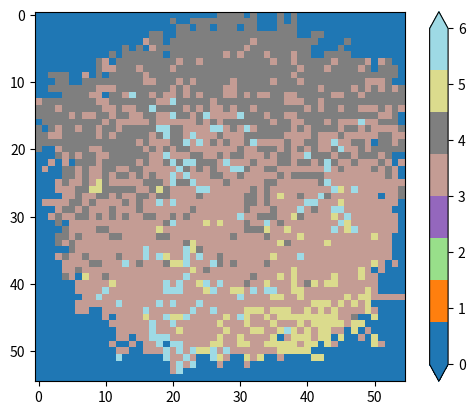

Here is the Python script that generated this plot: (Note: this script raises an exception after producing the figure.)
import numpy as np
import random
import math
import fractions
import matplotlib.pyplot as plt
#argparse
import argparse
parser = argparse.ArgumentParser()
parser.add_argument("--func", "-f", choices=["dire1", "dire2"], default="dire2")
parser.add_argument("--SIZE", "-s", type=int, default=55)
parser.add_argument("--MAXT", "-mt", type=int, default=60)
parser.add_argument("--SHAPE","-sh", type=int, default=2)
parser.add_argument("--SCALE","-sc", type=int, default=2)
args = parser.parse_args()

if args.SIZE % 2 != 1:
    raise InvaridNumber("奇数を入力してください")

print("分裂方法:{}".format(args.func))
print("フィールドの大きさ:{}".format(args.SIZE))
print("分裂サイクルの継続時間:{}".format(args.MAXT))
print("形状母数:{}".format(args.SHAPE))
print("尺度母数:{}".format(args.SCALE))

SIZE = args.SIZE                    #フィールドの大きさ
on = int((SIZE - 1) / 2)            #原点の座標
t = 0
MAXT = args.MAXT             #分裂回数
SHAPE = args.SHAPE
SCALE = args.SCALE


class Janitor:

    @classmethod
    def set_field(cls):
        Janitor.field = np.full((SIZE, SIZE), -1, dtype=int)

    @classmethod
    def set_heatmap(cls):
        Janitor.heatmap = np.zeros((SIZE, SIZE))

    @classmethod
    def first_heatmap(cls):
        w = plt.imshow(Janitor.heatmap, cmap=plt.cm.get_cmap("tab20", 8))
        plt.colorbar(extend="both")
        plt.clim(0,6)

    @classmethod
    def plot_heatmap(cls):
        w = plt.imshow(Janitor.heatmap,interpolation="nearest", cmap=plt.cm.get_cmap("tab20", 8))
        w.set_data(Janitor.heatmap)
        plt.pause(0.005)

    @classmethod
    def set_time(cls):
        Janitor.t = t
        Janitor.MAXT = MAXT


class Cell:

    celllist = []
    def __init__(self, i, j):
        self.i = i
        self.j = j

    @classmethod
    def set_first_cell(cls, field):
        first_cell = Cell(on, on)
        first_cell.id = 0
        first_cell.type = 0
        first_cell.waittime = 1
        first_cell.count = 0
        first_cell.proliferation = 1
        Cell.celllist.append(first_cell)
        field[first_cell.i, first_cell.j] = first_cell.id

    def dire1(self, field):
        direction = random.randint(0,7)
        if direction == 0:
            Cell.mi = -1
            Cell.mj = -1
        if direction == 1:
            Cell.mi = -1
            Cell.mj = 0
        if direction == 2:
            Cell.mi = -1
            Cell.mj = 1
        if direction == 3:
            Cell.mi = 0
            Cell.mj = -1
        if direction == 4:
            Cell.mi = 0
            Cell.mj = 1
        if direction == 5:
            Cell.mi = 1
            Cell.mj = -1
        if direction == 6:
            Cell.mi = 1
            Cell.mj = 0
        if direction == 7:
            Cell.mi = 1
            Cell.mj = 1

    def dire2(self, field):
        obstacle_num = []
        for mi in range(-1, 2):
            for mj in range(-1, 2):
                if mi == 0 and mj == 0:
                    continue
                ni = self.i + mi
                nj = self.j + mj
                id = field[self.i, self.j]
                proposi = field[ni, nj]
                if proposi == -1:
                    obstacle_num.append(1)
                else:
                    while proposi != -1 and ni != 0 and ni != SIZE - 1 and nj != 0 and nj != SIZE - 1:
                        obstacle = 1
                        obstacle += 1
                        ni += mi
                        nj += mj
                        proposi = field[ni, nj]
                    if proposi == -1:
                        obstacle_num.append(obstacle)
                    if ni == 0 or ni == SIZE - 1 or nj == 0 or nj == SIZE - 1:
                        obstacle_num.append(0)
        obstacle_ratio = []
        for i in range(0, 8):
            if obstacle_num[i] == 0:
                obstacle_ratio.append(0)
            else:
                obstacle_ratio.append(fractions.Fraction(1, obstacle_num[i]))
        obstacle_sum = sum(obstacle_ratio)
        dire_ratio = []
        for i in range(0, 8):
            if obstacle_ratio[i] == 0:
                dire_ratio.append(0)
            else:
                dire_ratio.append(fractions.Fraction(obstacle_ratio[i], obstacle_sum))

        if sum(dire_ratio) == 1:
            direction = np.random.choice([0,1,2,3,4,5,6,7], p=dire_ratio)
            if direction == 0:
                Cell.mi = -1
                Cell.mj = -1
            if direction == 1:
                Cell.mi = -1
                Cell.mj = 0
            if direction == 2:
                Cell.mi = -1
                Cell.mj = 1
            if direction == 3:
                Cell.mi = 0
                Cell.mj = -1
            if direction == 4:
                Cell.mi = 0
                Cell.mj = 1
            if direction == 5:
                Cell.mi = 1
                Cell.mj = -1
            if direction == 6:
                Cell.mi = 1
                Cell.mj = 0
            if direction == 7:
                Cell.mi = 1
                Cell.mj = 1

    def prolife(self, field):
        ni = self.i + Cell.mi
        nj = self.j + Cell.mj
        cell_new = Cell(ni, nj)
        cell_new.id = len(Cell.celllist)
        self.count += 1
        cell_new.count = self.count
        cell_new.waittime = 0
        self.proliferation = 0
        cell_new.proliferation = 0
        if self.type == 0:
            self.type = 1
            cell_new.type = 2
        elif self.type == 1:
            self.type = 3
            cell_new.type = 4
        elif self.type == 2:
            self.type = 5
            cell_new.type = 6
        else:
            cell_new.type = self.type
        cell_new.move(field)
        Cell.celllist.append(cell_new)

    def move(self, field):
        ni = self.i + Cell.mi
        nj = self.j + Cell.mj
        if field[self.i, self.j] >= 0:
            id = field[self.i, self.j]
            Cell.celllist[id].i = ni
            Cell.celllist[id].j = nj
            Cell.celllist[id].move(field)
            field[self.i, self.j] = self.id
        else:
            field[self.i, self.j] = self.id

    @classmethod
    def radial_prolife(cls, field):
        if Cell.celllist[field[on, on]].proliferation == 1:
            getattr(Cell.celllist[field[on, on]], args.func)(field)
            Cell.celllist[field[on, on]].prolife(field)
        for r in range(0, on):
            for k in range(0, 2 * r):
                if Cell.celllist[field[on - r, on - r + k]].proliferation == 1:
                    getattr(Cell.celllist[field[on - r, on - r + k]], args.func)(field)
                    Cell.celllist[field[on - r, on - r + k]].prolife(field)
            for k in range(0, 2 * r):
                if Cell.celllist[field[on - r + k, on + r]].proliferation == 1:
                    getattr(Cell.celllist[field[on - r + k, on + r]], args.func)(field)
                    Cell.celllist[field[on - r + k, on + r]].prolife(field)
            for k in range(0, 2 * r):
                if Cell.celllist[field[on + r, on + r - k]].proliferation == 1:
                    getattr(Cell.celllist[field[on + r, on + r - k]], args.func)(field)
                    Cell.celllist[field[on + r, on + r - k]].prolife(field)
            for k in range(0, 2 * r):
                if Cell.celllist[field[on + r - k, on - r]].proliferation == 1:
                    getattr(Cell.celllist[field[on + r - k, on - r]], args.func)(field)
                    Cell.celllist[field[on + r - k, on - r]].prolife(field)


    def waittime_gamma(self):
        if self.waittime == 0:
            self.waittime = math.ceil(np.random.gamma(SHAPE, SCALE))

    def decide_prolife(self):
        if self.waittime == 0:
            self.proliferation = 1

    def waittime_minus(self):
        if self.waittime != 0:
            self.waittime -= 1

    def update_heatmap(self, heatmap):
        heatmap[self.i, self.j] = self.type





#実行部
if __name__ == '__main__':
    Janitor.set_time()
    Janitor.set_field()
    Janitor.set_heatmap()
    Cell.set_first_cell(Janitor.field)
    Janitor.first_heatmap()
    while Janitor.t <= Janitor.MAXT:

        for cell in Cell.celllist:
            cell.waittime_minus()
            cell.decide_prolife()

        Cell.radial_prolife(Janitor.field)

        for cell in Cell.celllist:
            cell.waittime_gamma()
            cell.update_heatmap(Janitor.heatmap)
        Janitor.plot_heatmap()

        Janitor.t += 1
